Labelled photos from "data", an image-classification folder in cmfabregas/CarLogoRecognition. The possible labels are: Audi, Bentley, BMW, Chevy.

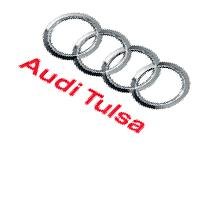
Label: Audi

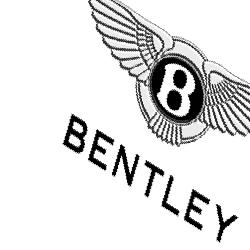
Label: Bentley

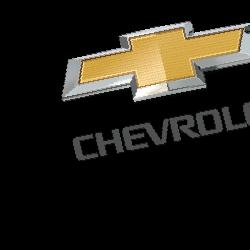
Label: Chevy

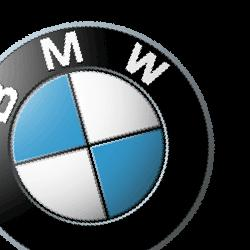
Label: BMW

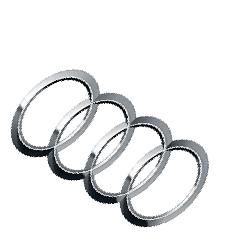
Label: Audi

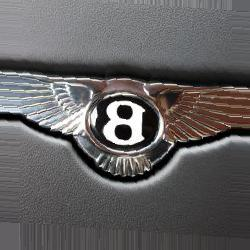
Label: Bentley
